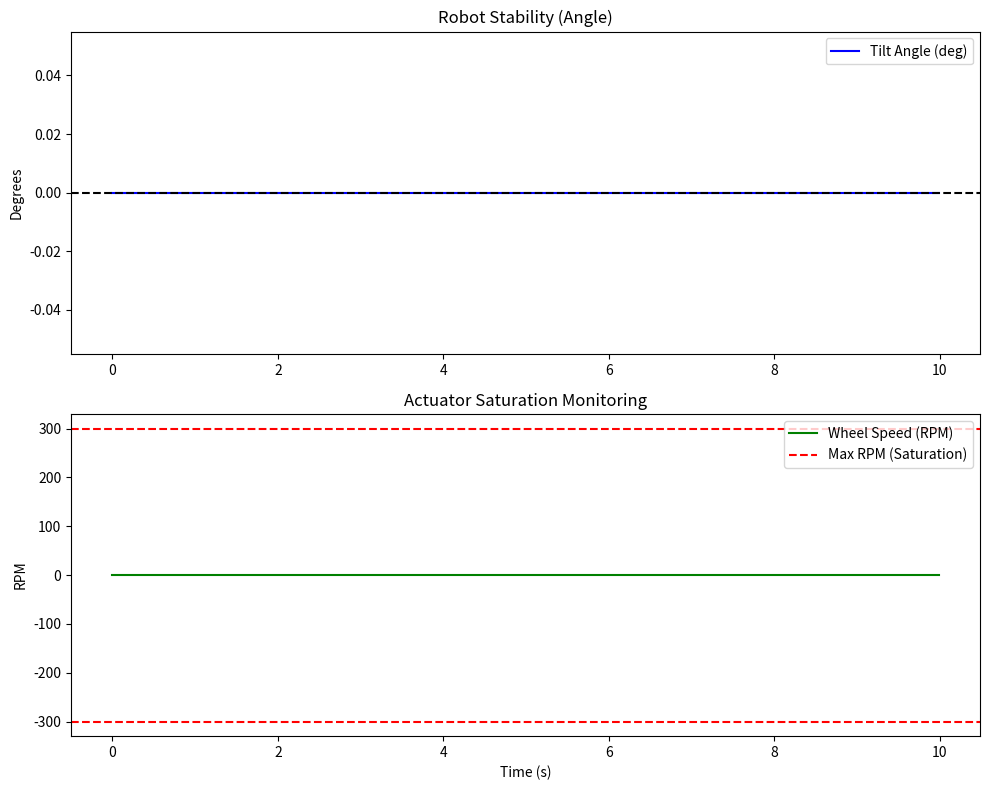

The matplotlib source for this figure:
import numpy as np
import matplotlib.pyplot as plt

# --- Physical Parameters ---
g = 9.81              # Gravity (m/s^2)
m_body = 1.0          # Mass of the robot body (kg)
l_com = 0.15          # Distance to Center of Mass (m)
inertia_wheel = 0.01  # Moment of Inertia of the wheel (kg*m^2)
dt = 0.01             # Small sampling time for stability

# --- PID Gains (Your "Perfect Spot" Knobs) ---
# Start with these and tune as we discussed: 
# Increase Kp for strength, Kd to stop shaking, Ki for precision [cite: 14, 16, 26, 27, 29]
Kp = 0.0
Ki = 0.0  
Kd = 0.0

# --- Limits ---
MAX_TORQUE = 2.0      # Motor torque limit (Nm) [cite: 32]
MAX_RPM = 300       # Motor speed saturation limit 

# --- Initial State ---
theta = 0.00          # Initial tilt angle (radians)
theta_dot = 0.0       # Initial angular velocity
wheel_speed_rpm = 0.0
error_sum = 0.0
last_error = 0.0

# Data storage for plotting
results = {'time': [], 'theta': [], 'rpm': []}

# --- Simulation Loop ---
time_range = np.arange(0, 10, dt)
for t in time_range:
    # 1. Calculate Error (Target is 0 degrees) [cite: 31]
    error = 0 - theta
    error_sum += error * dt
    error_rate = (error - last_error) / dt
    
    # 2. PID Control Output (Torque) [cite: 26, 28, 29]
    torque = -((Kp * error) + (Ki * error_sum) + (Kd * error_rate))
    
    # 3. Apply Saturation (The "Research Problem") [cite: 2, 32]
    torque = np.clip(torque, -MAX_TORQUE, MAX_TORQUE)
    
    # Check if motor has hit Max RPM 
    if abs(wheel_speed_rpm) >= MAX_RPM:
        torque = 0  # Motor can't accelerate anymore; stability is lost
    
    # 4. Physics Engine (Momentum Coupling) 
    # Torque on wheel creates opposite reaction on body
    gravity_torque = m_body * g * l_com * np.sin(theta)
    theta_accel = (gravity_torque - torque) / (m_body * l_com**2)
    
    # Update States
    theta_dot += theta_accel * dt
    theta += theta_dot * dt
    
    # Update Wheel Speed (Integration of torque/inertia)
    wheel_accel = torque / inertia_wheel
    wheel_speed_rpm += (wheel_accel * dt) * (60 / (2 * np.pi)) # Convert to RPM
    
    last_error = error
    
    # Store results
    results['time'].append(t)
    results['theta'].append(np.degrees(theta))
    results['rpm'].append(wheel_speed_rpm)

# --- Visualization (The "Proof" Graphs) --- [cite: 3, 4]
fig, (ax1, ax2) = plt.subplots(2, 1, figsize=(10, 8))

# Top Plot: Tilt Angle
ax1.plot(results['time'], results['theta'], color='blue', label='Tilt Angle (deg)')
ax1.axhline(0, color='black', linestyle='--')
ax1.set_ylabel('Degrees')
ax1.set_title('Robot Stability (Angle)')
ax1.legend()

# Bottom Plot: Wheel Speed & Saturation
ax2.plot(results['time'], results['rpm'], color='green', label='Wheel Speed (RPM)')
ax2.axhline(MAX_RPM, color='red', linestyle='--', label='Max RPM (Saturation)')
ax2.axhline(-MAX_RPM, color='red', linestyle='--')
ax2.set_ylabel('RPM')
ax2.set_xlabel('Time (s)')
ax2.set_title('Actuator Saturation Monitoring')
ax2.legend()

plt.tight_layout()
plt.show() # Use plt.savefig('stability_graph.png') if running on mobile [cite: 20]
